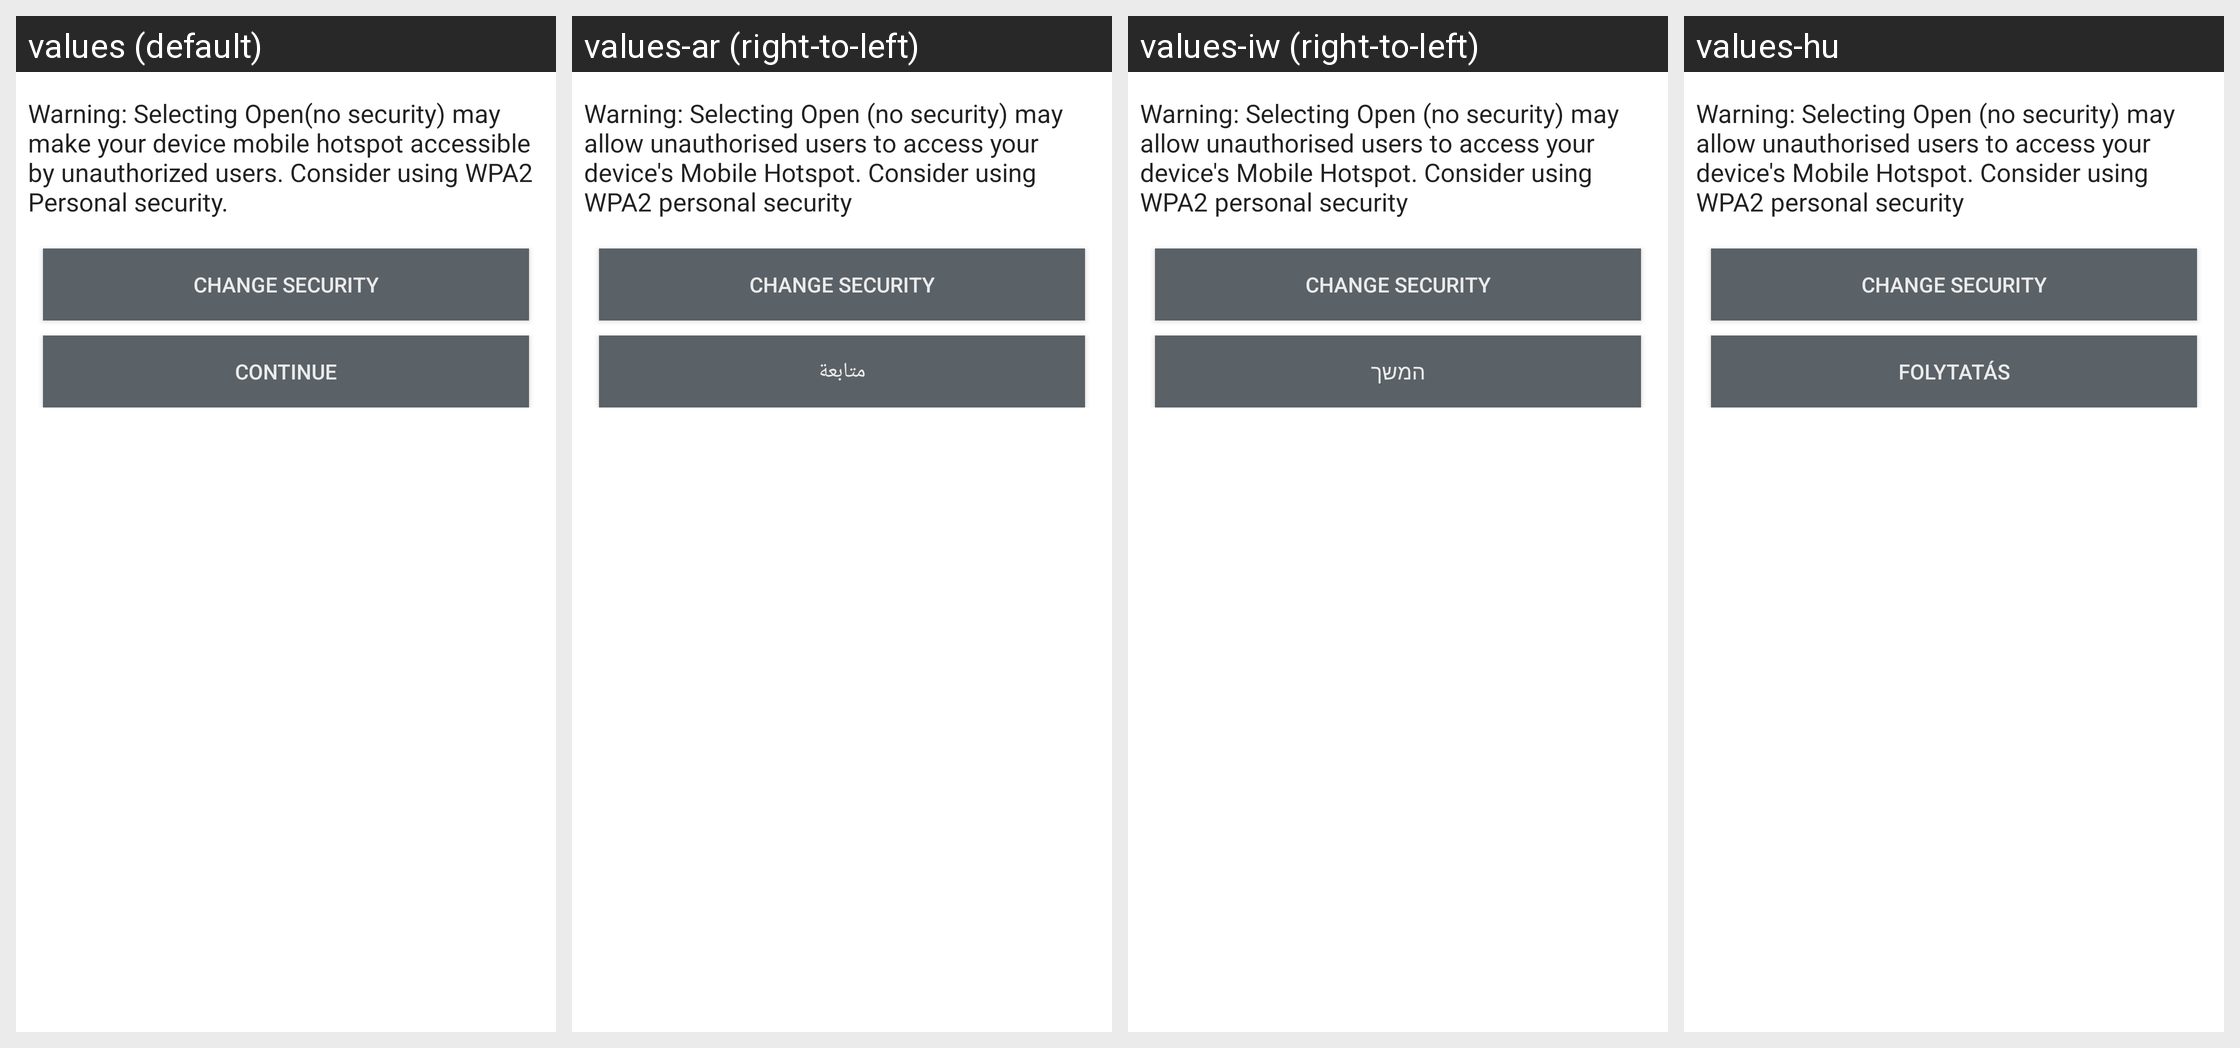

The same Android screen rendered under several of its app's locales, left to right. List the strings drawn on it with the default value and each locale's translation.
Android screen res/layout/wifi_ap_open_security_warning_dialog.xml rendered under 4 locales, left to right: values (default), values-ar (right-to-left), values-iw (right-to-left), values-hu. Device: Nexus 5 (rendered at 1080×1920; each locale shown at half size, 540×960, under a caption strip naming it); theme Theme.MaterialComponents.DayNight.NoActionBar.
Other locales in the repository, not shown: values-az, values-ca, values-cs, values-da, values-de, values-en-rPH, values-en-rUS, values-es, values-es-rES, values-es-rUS, values-et, values-eu, values-fa, values-fi, values-fr, values-fr-rCA, values-ga, values-gl, values-hr, values-in, values-is, values-it, values-ja, values-ko, values-lt, values-lv, values-ms, values-nb, values-nl, values-pl, values-pt, values-pt-rBR, values-pt-rPT, values-ro, values-sk, values-sl, values-sr, values-sv, values-tr, values-ur, values-uz, values-vi, values-zh-rCN, values-zh-rHK, values-zh-rSG, values-zh-rTW.
Strings drawn on this screen, with the default value and each locale's value (text and hints the layout hard-codes, and strings that could not be matched under every locale, appear in the picture but are not listed):

wifi_ap_none_security_warning
  values: Warning: Selecting Open(no security) may make your device mobile hotspot accessible by unauthorized users. Consider using WPA2 Personal security.
  values-ar: Warning: Selecting Open (no security) may allow unauthorised users to access your device's Mobile Hotspot. Consider using WPA2 personal security
  values-iw: Warning: Selecting Open (no security) may allow unauthorised users to access your device's Mobile Hotspot. Consider using WPA2 personal security
  values-hu: Warning: Selecting Open (no security) may allow unauthorised users to access your device's Mobile Hotspot. Consider using WPA2 personal security

wifi_ap_change_security
  values: Change Security
  values-ar: Change Security  [not translated; the default value is used]
  values-iw: Change Security  [not translated; the default value is used]
  values-hu: Change Security  [not translated; the default value is used]

lockpattern_continue_button_text
  values: Continue
  values-ar: متابعة
  values-iw: המשך
  values-hu: Folytatás
